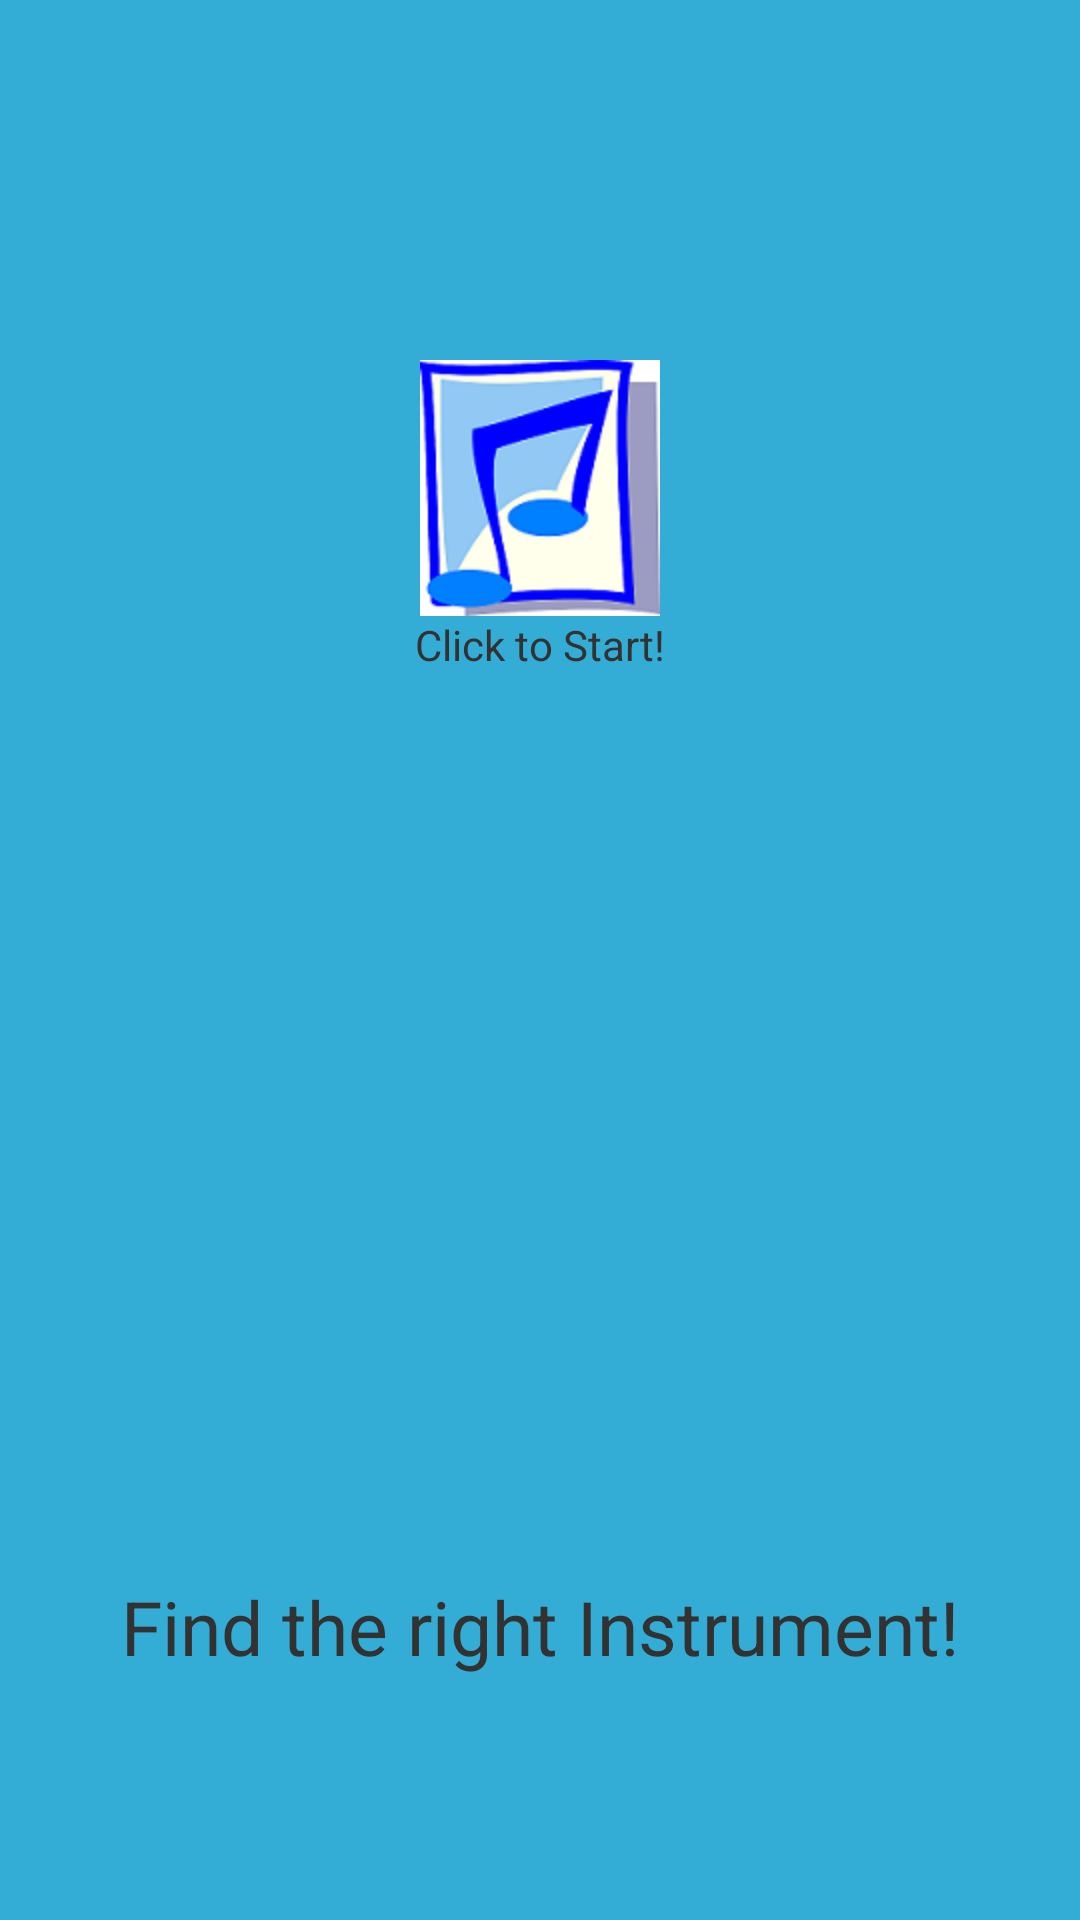

The Android layout XML behind this screen, and the referenced resources:
<!-- AndroidManifest.xml: application theme AppTheme -->
<!-- res/layout/activity_main.xml -->
<RelativeLayout xmlns:android="http://schemas.android.com/apk/res/android"
    xmlns:tools="http://schemas.android.com/tools" android:layout_width="match_parent"
    android:layout_height="match_parent" android:paddingLeft="@dimen/activity_horizontal_margin"
    android:paddingRight="@dimen/activity_horizontal_margin"
    android:paddingTop="@dimen/activity_vertical_margin"
    android:paddingBottom="@dimen/activity_vertical_margin" tools:context=".MainActivity"
    android:background="@drawable/abc_list_longpressed_holo">

    <TextView android:text="@string/intro_string" android:layout_width="wrap_content"
        android:layout_height="wrap_content"
        android:textSize="25sp"
        android:id="@+id/textView"
        android:layout_marginBottom="81dp"
        android:layout_alignParentBottom="true"
        android:layout_centerHorizontal="true" />

    <Button
        android:layout_width="wrap_content"
        android:layout_height="wrap_content"
        android:id="@+id/button"
        android:layout_marginTop="120dp"
        android:layout_alignParentTop="true"
        android:layout_centerHorizontal="true"
        android:layout_alignParentEnd="false"
        android:background="@drawable/music" />

    <TextView
        android:layout_width="wrap_content"
        android:layout_height="wrap_content"
        android:textAppearance="?android:attr/textAppearanceSmall"
        android:text="@string/start_String"
        android:id="@+id/textView2"
        android:layout_below="@+id/button"
        android:layout_centerHorizontal="true" />

</RelativeLayout>
<!-- resources referenced by this layout -->
<resources>
  <!-- drawable music: png bitmap (drawable-hdpi, 12435 bytes) -->
  <string name="intro_string">Find the right Instrument!</string>
  <string name="start_String">Click to Start!</string>
  <style name="AppTheme" parent="@android:style/Theme.Holo.Light">
          <item name="android:actionBarStyle">@style/AppTheme.ActionBar</item>
          <item name="android:textAllCaps">false</item>
      </style>
  <style name="AppTheme.ActionBar" parent="@android:style/Widget.Holo.Light.ActionBar">
          <item name="android:background">#ff9400</item>
  
      </style>
</resources>
